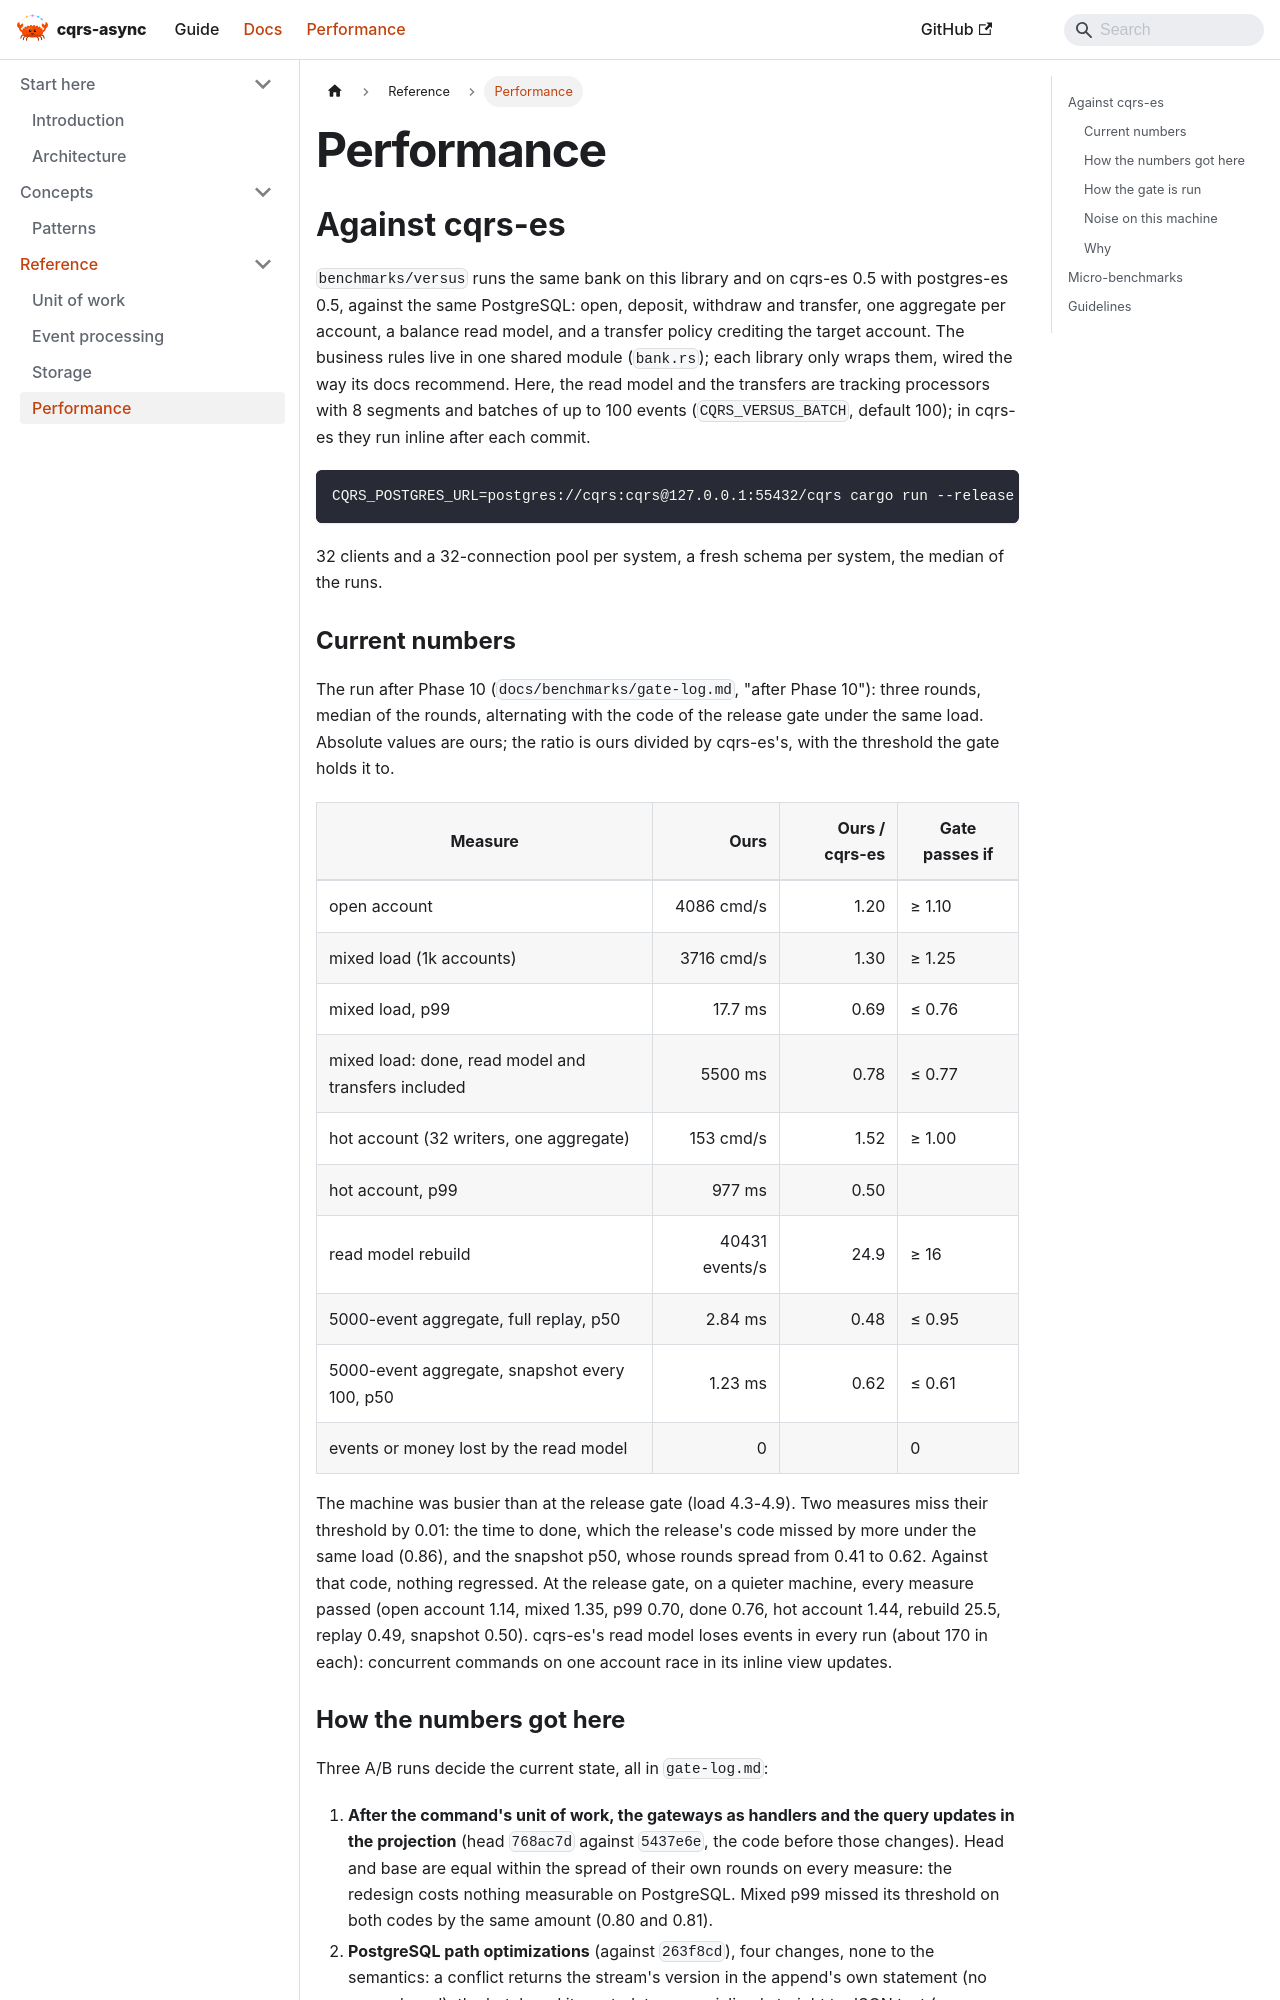

repository: Manuel-Antunes/cqrs-async · page: docs/performance.html · generator: docusaurus

---
title: "Performance"
sidebar_position: 70
---

## Against cqrs-es

`benchmarks/versus` runs the same bank on this library and on cqrs-es 0.5
with postgres-es 0.5, against the same PostgreSQL: open, deposit, withdraw
and transfer, one aggregate per account, a balance read model, and a
transfer policy crediting the target account. The business rules live in
one shared module (`bank.rs`); each library only wraps them, wired the way
its docs recommend. Here, the read model and the transfers are tracking
processors with 8 segments and batches of up to 100 events
(`CQRS_VERSUS_BATCH`, default 100); in cqrs-es they run inline after each
commit.

```text
CQRS_POSTGRES_URL=postgres://cqrs:cqrs@127.0.0.1:55432/cqrs cargo run --release -p cqrs-versus -- 3
```

32 clients and a 32-connection pool per system, a fresh schema per system,
the median of the runs.

### Current numbers

The run after Phase 10 (`docs/benchmarks/gate-log.md`, "after Phase 10"):
three rounds, median of the rounds, alternating with the code of the
release gate under the same load. Absolute values are ours; the ratio is
ours divided by cqrs-es's, with the threshold the gate holds it to.

| Measure | Ours | Ours / cqrs-es | Gate passes if |
|---|---:|---:|---|
| open account | 4086 cmd/s | 1.20 | ≥ 1.10 |
| mixed load (1k accounts) | 3716 cmd/s | 1.30 | ≥ 1.25 |
| mixed load, p99 | 17.7 ms | 0.69 | ≤ 0.76 |
| mixed load: done, read model and transfers included | 5500 ms | 0.78 | ≤ 0.77 |
| hot account (32 writers, one aggregate) | 153 cmd/s | 1.52 | ≥ 1.00 |
| hot account, p99 | 977 ms | 0.50 | |
| read model rebuild | 40431 events/s | 24.9 | ≥ 16 |
| 5000-event aggregate, full replay, p50 | 2.84 ms | 0.48 | ≤ 0.95 |
| 5000-event aggregate, snapshot every 100, p50 | 1.23 ms | 0.62 | ≤ 0.61 |
| events or money lost by the read model | 0 | | 0 |

The machine was busier than at the release gate (load 4.3-4.9). Two
measures miss their threshold by 0.01: the time to done, which the
release's code missed by more under the same load (0.86), and the
snapshot p50, whose rounds spread from 0.41 to 0.62. Against that code,
nothing regressed. At the release gate, on a quieter machine, every
measure passed (open account 1.14, mixed 1.35, p99 0.70, done 0.76, hot
account 1.44, rebuild 25.5, replay 0.49, snapshot 0.50). cqrs-es's read
model loses events in every run (about 170 in each): concurrent commands
on one account race in its inline view updates.
